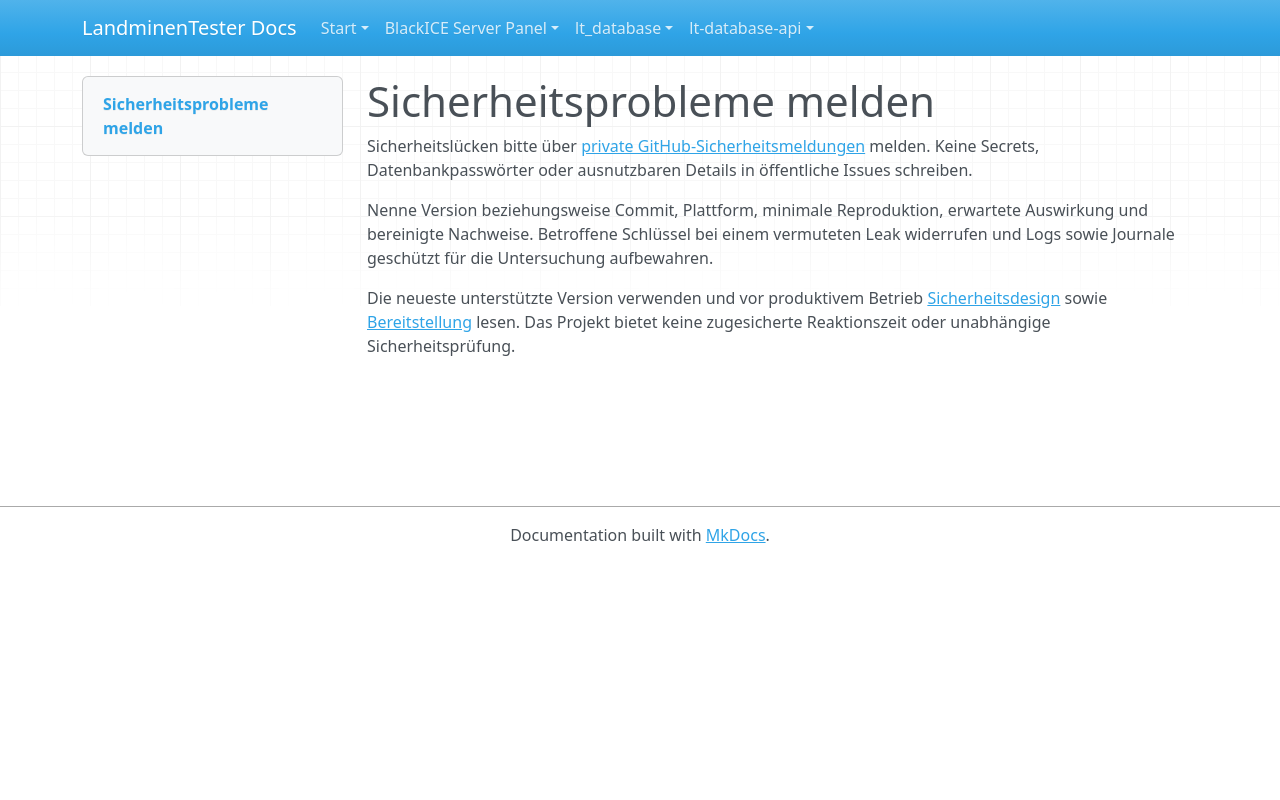

repository: LandminenTester/blackice-docs · page: lt-database-api/SECURITY.de/index.html · generator: mkdocs

# Sicherheitsprobleme melden

Sicherheitslücken bitte über [private GitHub-Sicherheitsmeldungen](https://github.com/LandminenTester/lt-database-api/security/advisories/new) melden. Keine Secrets, Datenbankpasswörter oder ausnutzbaren Details in öffentliche Issues schreiben.

Nenne Version beziehungsweise Commit, Plattform, minimale Reproduktion, erwartete Auswirkung und bereinigte Nachweise. Betroffene Schlüssel bei einem vermuteten Leak widerrufen und Logs sowie Journale geschützt für die Untersuchung aufbewahren.

Die neueste unterstützte Version verwenden und vor produktivem Betrieb [Sicherheitsdesign](docs/SECURITY.md) sowie [Bereitstellung](docs/DEPLOYMENT.md) lesen. Das Projekt bietet keine zugesicherte Reaktionszeit oder unabhängige Sicherheitsprüfung.
